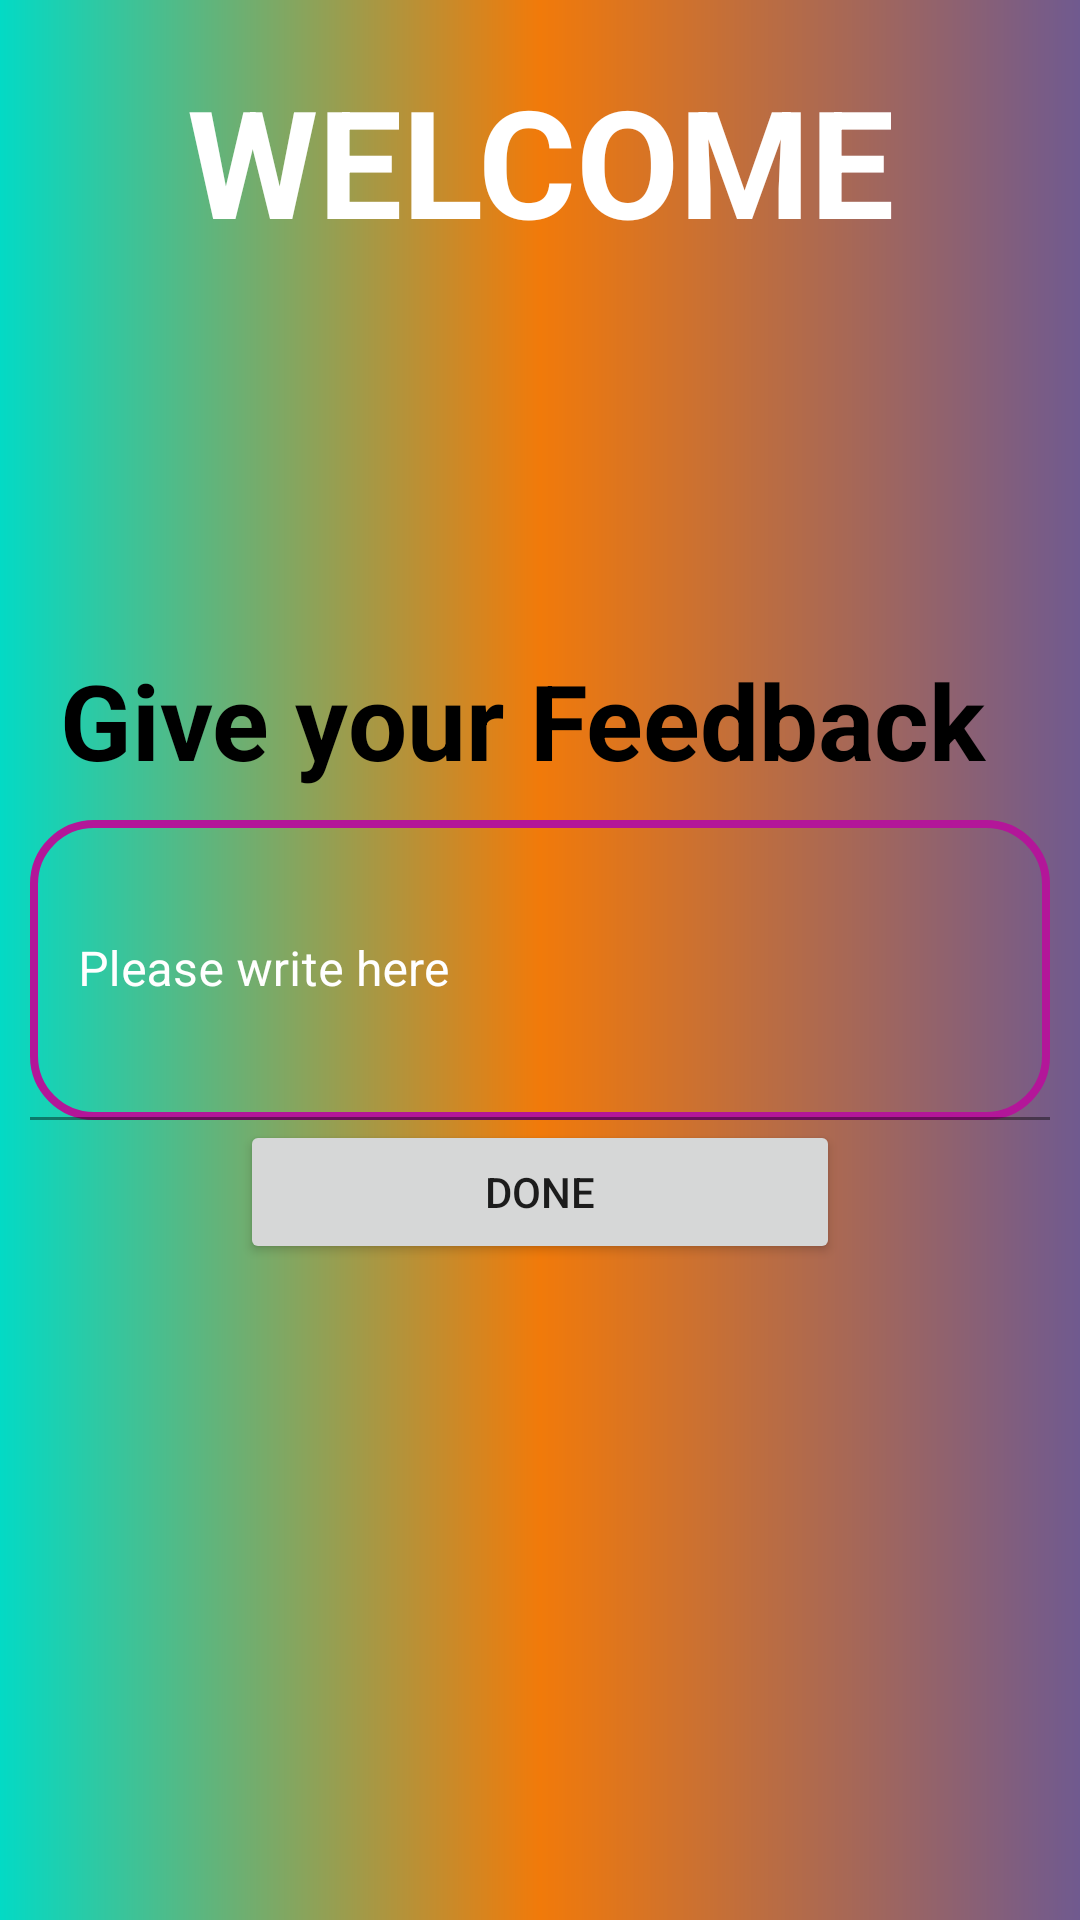

Here is an Android app screen rendered from its layout file. Give the layout XML and the strings, colors and styles it references.
<!-- AndroidManifest.xml: application theme Theme.Bind -->
<!-- res/layout/activity_feed.xml -->
<?xml version="1.0" encoding="utf-8"?>
<LinearLayout xmlns:android="http://schemas.android.com/apk/res/android"
    xmlns:app="http://schemas.android.com/apk/res-auto"
    xmlns:tools="http://schemas.android.com/tools"
    android:layout_width="match_parent"
    android:layout_height="match_parent"
    android:orientation="vertical"
    android:background="@drawable/backround"
    tools:context=".feed">

   <TextView
       android:layout_width="match_parent"
       android:layout_height="wrap_content"
       android:text="WELCOME"
       android:textSize="50dp"
       android:textColor="@color/white"
       android:textStyle="bold"
       android:layout_marginTop="20dp"
       android:gravity="center"
      />
    <TextView
        android:layout_width="match_parent"
        android:layout_height="wrap_content"
        android:layout_marginTop="130dp"
        android:text="Give your Feedback"
        android:textStyle="bold"
        android:textColor="?attr/colorOnBackground"
        android:layout_marginStart="20dp"
        android:textSize="35dp"
        />
   <com.google.android.material.textfield.TextInputLayout
       android:layout_width="match_parent"
       android:layout_height="100dp"
       android:layout_marginTop="10dp"
       android:textColorHint="@color/white"
      >
     <com.google.android.material.textfield.TextInputEditText
         android:id="@+id/edtxt"
         android:layout_width="match_parent"
         android:layout_height="100dp"
         android:background="@drawable/fdb"
         android:layout_marginStart="10dp"
         android:autoHandwritingEnabled="true"
         android:textColor="@color/white"
         android:layout_marginEnd="10dp"
         android:textColorHint="?attr/colorSecondary"
         android:hint="Please write here "
        />
   </com.google.android.material.textfield.TextInputLayout>
    <Button
        android:id="@+id/feedbtn"
        android:layout_width="match_parent"
        android:layout_height="wrap_content"
        android:layout_marginStart="80dp"
        android:layout_marginEnd="80dp"
        android:text="Done"
        />

</LinearLayout>
<!-- resources referenced by this layout -->
<resources>
  <!-- drawable backround (drawable) -->
  <?xml version="1.0" encoding="utf-8"?>
  <shape xmlns:android="http://schemas.android.com/apk/res/android">
      <gradient
     android:startColor="?attr/colorSecondary"
          android:centerColor="?android:attr/colorFocusedHighlight"
          android:endColor="#705A8F"
          >
  
      </gradient>
  </shape>
  <!-- drawable fdb (drawable) -->
  <?xml version="1.0" encoding="utf-8"?>
  <shape xmlns:android="http://schemas.android.com/apk/res/android">
    <solid android:color="#0000" />
    <stroke android:width="2.5dp"
        android:color="#B31699" />
    <corners android:radius="20dp"></corners>
  </shape>
  <style name="Theme.Bind" parent="Theme.MaterialComponents.DayNight.NoActionBar">
          
          <item name="colorPrimary">@color/purple_500</item>
          <item name="colorPrimaryVariant">@color/purple_700</item>
          <item name="colorOnPrimary">@color/white</item>
          
          <item name="colorSecondary">@color/teal_200</item>
          <item name="colorSecondaryVariant">@color/teal_700</item>
          <item name="colorOnSecondary">@color/black</item>
          
          <item name="android:statusBarColor">?attr/colorPrimaryVariant</item>
          
      </style>
  <!-- not gathered from this repository: default colours our renderer supplied (Android Studio template values) -->
  <color name="purple_500">#FF6200EE</color>
  <color name="purple_700">#FF3700B3</color>
  <color name="teal_200">#FF03DAC5</color>
  <color name="teal_700">#FF018786</color>
  <color name="black">#FF000000</color>
  <color name="white">#FFFFFFFF</color>
</resources>
